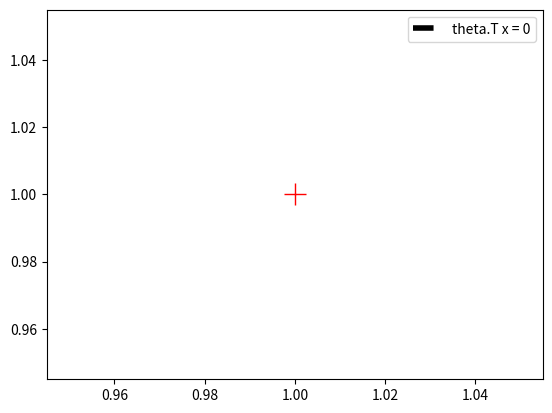

Here is the Python script that generated this plot: (Note: this script raises an exception after producing the figure.)
!pip install numpy
!pip install matplotlib
!pip install scikit-learn
!pip install pandas
!pip install pydotplus

# NumPy is a Python library for efficient (vectorized) computations. 
import numpy as np # import library
# For this question we numpy array to:
#     1. represent the vectors 'theta' and 'x' as arrays.
#     2. compute dot product and sum of 'theta' and 'x' (many solutions possible)

# Represent the vectors as arrays. 
theta = np.array([2 ,3, 4]) 
x = np.array([1 ,2 ,3])

# Print the NumPy array representation of 'x' and 'theta' and their shapes. 
print('theta:\n', theta)
print('x:\n', x)
print('shapes:', x.shape, theta.shape) 
print('\nDo calculation by hand and check with np.dot or np.sum and *\n')

# Make a variable called 'dot_prod' and assign it the dot product of 'x' and 'theta'.
dot_prod = 0
if len(theta) == len(x):
  dot_prod = np.dot(x, theta)
else:
  raise ValueError("x and theta is not of equal length")

print('Dot prod is {0}'.format(dot_prod))

# Represent the vectors as arrays. 
theta = np.array([2, 3, 4])
x = np.array([1, 2, 3])

print('x as 1 x 3 matrix:\n', x.reshape(1, 3))
# Make a variable called 'outer_prod' and assign it the outer product of 'x' and 'theta'. 
outer_prod = np.zeros(0) # dummy array - may be of wrong shape

outer_prod = np.array([x*theta[i] for i in range(3)])

# Prints the outer product and its shape. 
print('Outer Product Shape Is', outer_prod.shape)
print('Outer Prodcut Is:\n', outer_prod)


# Ensure plots are in-line
%matplotlib inline

# MatplotLib is a library for plotting data. 
# Here we use it to:
#     1. plot the hyperplane 'theta.T*x=0' (.T means transpose)
#     2. plot the plus indicator at either (1,1) or (-1, -1). 
import matplotlib.pyplot as plt

# The line segment is represented by 'left_point' and 'right_point'. 
left_point = [-2, None]
right_point = [2, None]
plus_pos = [1, 1] #or [-1, -1]

# Assign the correct values to 'left_point', 'right_point' and 'plus_pos'.

### YOUR CODE 
### END CODE

# The following lines produce the plots. Try run the code.  
# See the documentation at https://matplotlib.org/contents.html
plt.plot([left_point[0], right_point[0]], [left_point[1], right_point[1]], 'k--', linewidth=4, label='theta.T x = 0')
plt.plot(plus_pos[0], plus_pos[1],'r', marker='+', markersize = 16, linewidth=4)
plt.legend()
plt.show()


# In python you can extract the i'th column by A[:, i-1] (notice that the columns are 0 indexed)
A = np.array([[-3, 6,6,6], [7,9,0,2], [42,0,3, -5], [0, 0, 7, 4]])
e3 = np.array([0,0,1,0])
e2 = np.array([0,1,0,0])

eh = lambda v : np.array([A[:, i]*v[i] for i in range(len(v))])
meh = lambda v : np.array([sum(eh(v)[:, i]) for i in range(len(v))])
Ae3 = meh(e3)
Ae2 = meh(e2)
A4e3_2e2 = 4*Ae3 + 2*Ae2

### YOUR CODE - FILL Ae3, Ae2, A4e3_2e2
### END CODE

print('Ae3: ', Ae3)
print('Ae2: ', Ae2)
print('A(4e3+2e2): ', A4e3_2e2)


# Write the gradient in the lambda function below (instead of None).
f = lambda x: (0.5*x+2)**2
nablaf = lambda x: None
hessian = lambda x: None

### YOUR CODE HERE
### END CODE

import inspect
print('nablaf: ', inspect.getsource(nablaf))
print('hessian: ', inspect.getsource(hessian))
z = 1.0/2.0
nabla_f_z = nablaf(z)
print("f'(1/2): ", nabla_f_z)
xs = np.linspace(-3, 3, 300)
plt.plot(xs, [f(y) for y in xs], 'b-', label='f(x)')
tangent_x = [z-1, z+1]
tangent_y = [f(z) - nabla_f_z, f(z) + nabla_f_z]
plt.plot(tangent_x, tangent_y, 'r-', label='Derivative at {0}'.format(z))
plt.legend()
plt.show()

# Write the matrix of derivatives in the lambda function below
# Remember that pow is ** in python
nablaf = lambda x: (None, None)

### YOUR CODE HERE
### END CODE

x = np.array([2.0, 3.0])
print('nabla f(2,3): ', nablaf(x))


# Write the expected value as a function of n in the lambda function below
en = lambda n: None

### YOUR CODE HERE
### END CODE

print('for n = 10: teachers guess 5.5: ', en(10))
print('for n = 2: teachers guess 1.5: ', en(2))


dice_events = [(i,j, i+j) for i in range(1,7) for j in range(1,7)]
print('The possible events (d_1, d_2, d_1+d_2): \n', dice_events,'\n')
matrix_of_events = np.array(dice_events) 
print('As a matrix:\n', matrix_of_events)

m = matrix_of_events # shortcut

print('\nLet\'s figure out what is P( d1+d2=7 | d1=4 ):')
d1_filter = m[:,0] == 4 # filter that finds all 4's in the first column, which is d_1
print('\n Number of events where d1 equals 4:', d1_filter.sum())
print(' How many of these have d1+d2 = 7? To answer this, let\'s see the possibilities!')
fm = m[d1_filter,:] # extract d_1 = 4 using the filter
print(' The following are all the events where d1 equals 4:\n', fm)

print('\n Hence:\n  P(X=7 | d_1 = 4) = {0}/{1} = {2}'.format((fm[:,2]==7).sum(), d1_filter.sum(), (fm[:,2]==7).mean())) # more filters and use np.sum, np.mean to compute the probabilities
print('\nYou should be able to answer the remaining questions the same way\n')

px_12_and_d1_6 = None
pd1_6_given_X_12 = None
pd1_5_given_X_11 = None

### YOUR CODE HERE
### END CODE

print('P(X=12 and d_1 =6): ', px_12_and_d1_6)
print('P(d_1=6 given X= 12): ', pd1_6_given_X_12)
print('P(d_1=5 given X= 11): ', pd1_5_given_X_11)

x = np.array([1, 1, 1, 2, 2, 2])
y = np.array([1, 2, 3, 1, 2, 3])
xplusy = x+y
pxy = np.array([0.1, 0.1, 0.2, 0.1, 0.2,0.3])
m = np.c_[x, y, xplusy, pxy]
print('matrix:\n X, Y, X+Y, P(X, Y)')
print(m)
print('Sum of the values in the probability column:', m[:, 3].sum(),'\n')

pxplusy4 = -1

pxis1 = m[m[:,0] == 1, 3].sum()
### YOUR CODE HERE
### END CODE

print('P(X=1): ', pxis1)
print('P(X+Y=4): ', pxplusy4)


